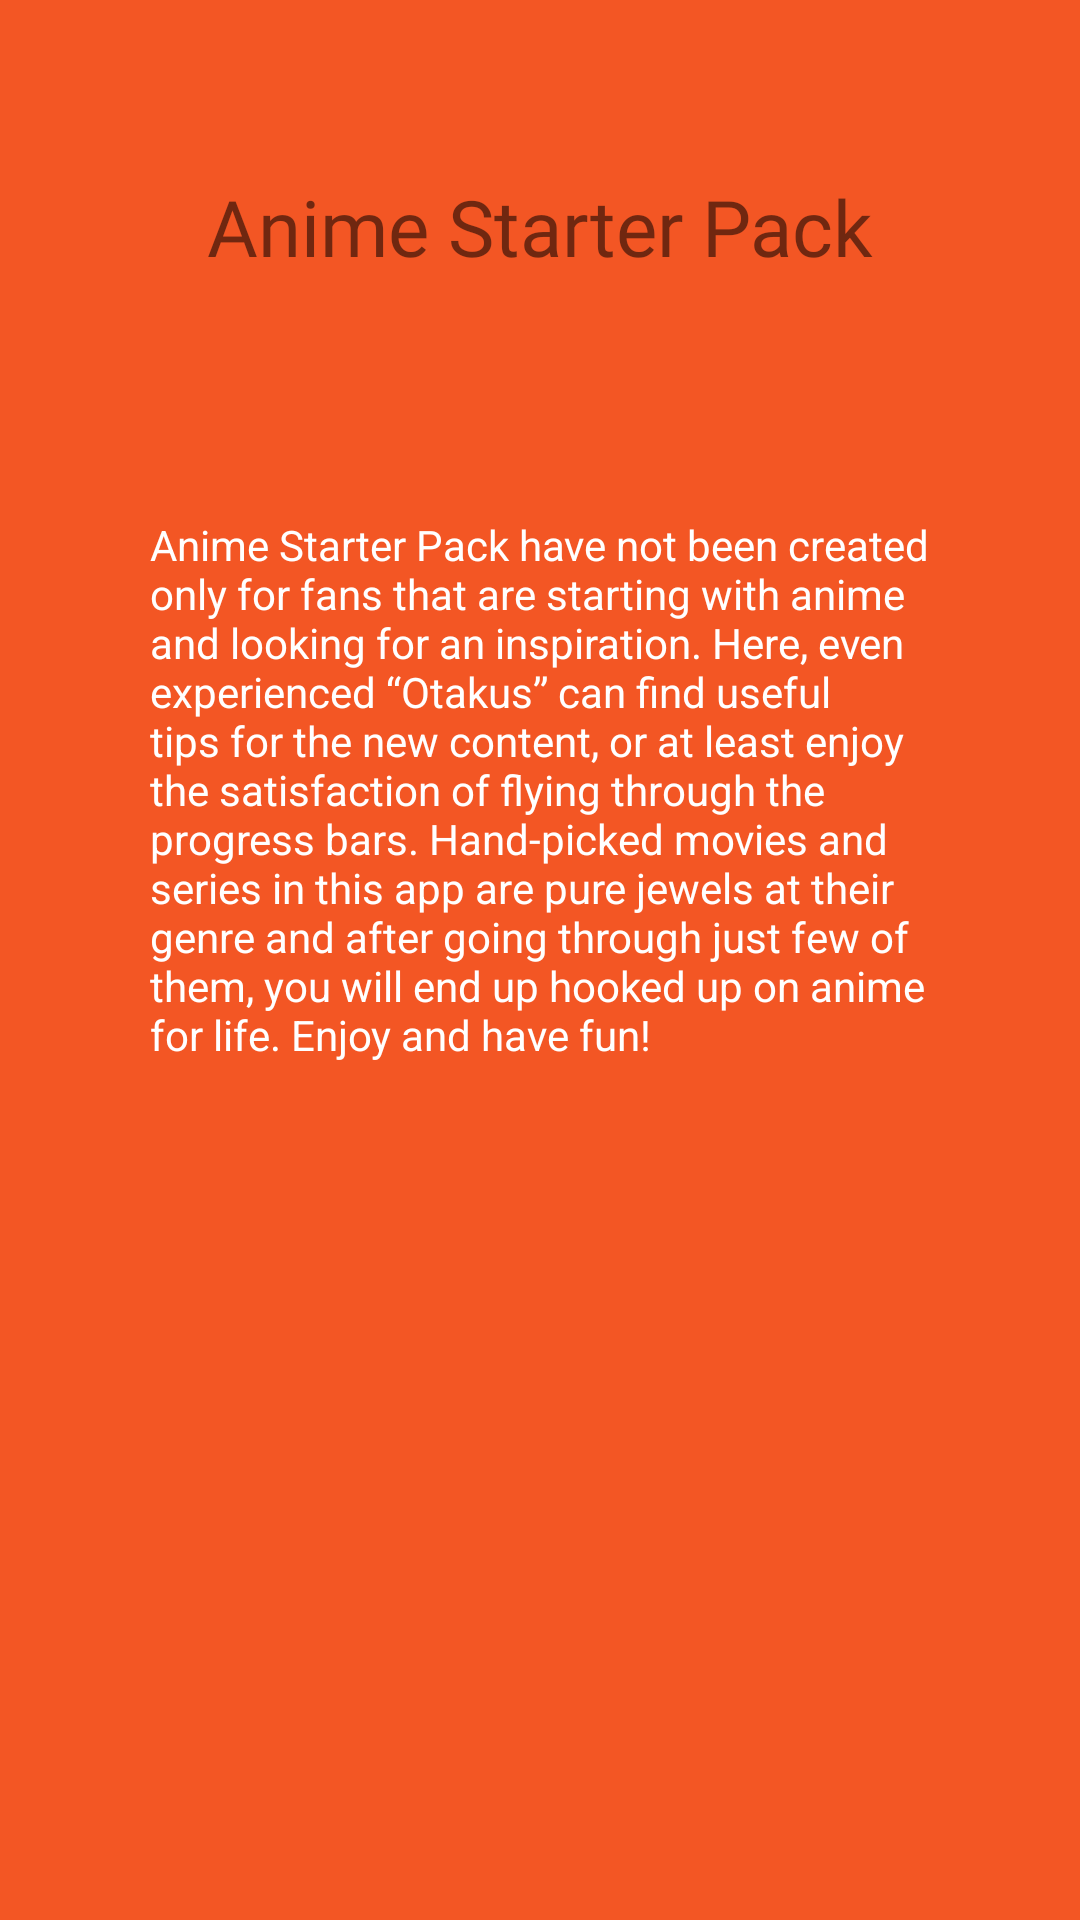

Layout XML and referenced resources for this Android screen:
<!-- AndroidManifest.xml: application theme Theme.AnimeStarterPack -->
<!-- res/layout/activity_about.xml -->
<?xml version="1.0" encoding="utf-8"?>
<androidx.constraintlayout.widget.ConstraintLayout
    xmlns:android="http://schemas.android.com/apk/res/android"
    xmlns:tools="http://schemas.android.com/tools"
    xmlns:app="http://schemas.android.com/apk/res-auto"
    android:layout_width="match_parent"
    android:layout_height="match_parent"
    android:background="@color/orange"
    tools:context=".AboutActivity">

    <TextView
        android:id="@+id/txtTitle"
        android:layout_width="wrap_content"
        android:layout_height="wrap_content"
        android:layout_centerHorizontal="true"
        android:fontFamily="@font/annie_use_your_telescope"
        android:text="@string/app_name"
        android:textSize="26sp"
        android:layout_marginTop="58dp"
        app:layout_constraintEnd_toEndOf="parent"
        app:layout_constraintStart_toStartOf="parent"
        app:layout_constraintTop_toTopOf="parent" />

    <TextView
        android:id="@+id/txtAbout"
        android:layout_width="wrap_content"
        android:layout_height="wrap_content"
        android:layout_below="@+id/txtTitle"
        android:layout_centerHorizontal="true"
        android:padding="50dp"
        android:text="@string/about"
        android:textColor="@color/white"
        app:layout_constraintBottom_toBottomOf="parent"
        app:layout_constraintEnd_toEndOf="parent"
        app:layout_constraintStart_toStartOf="parent"
        app:layout_constraintTop_toBottomOf="@+id/txtTitle"
        app:layout_constraintVertical_bias="0.110000014" />


  </androidx.constraintlayout.widget.ConstraintLayout>
<!-- resources referenced by this layout -->
<resources>
  <color name="orange">#F35624</color>
  <color name="white">#FFFFFFFF</color>
  <string name="about">Anime Starter Pack have not been created only for fans that are starting with anime and looking for an inspiration. Here, even experienced “Otakus” can find useful tips for the new content, or at least enjoy the satisfaction of flying through the progress bars. Hand-picked movies and series in this app are pure jewels at their genre and after going through just few of them, you will end up hooked up on anime for life. Enjoy and have fun!</string>
  
      //PupUps
  <string name="app_name">Anime Starter Pack</string>
      //Main activity
  <style name="Theme.AnimeStarterPack" parent="Theme.MaterialComponents.DayNight.NoActionBar">
          
          <item name="colorPrimary">@color/purple_500</item>
          <item name="colorPrimaryVariant">@color/purple_700</item>
          <item name="colorOnPrimary">@color/white</item>
          
          <item name="colorSecondary">@color/teal_200</item>
          <item name="colorSecondaryVariant">@color/teal_700</item>
          <item name="colorOnSecondary">@color/black</item>
          
          <item name="android:statusBarColor" tools:targetApi="l">?attr/colorPrimaryVariant</item>
          
      </style>
  <color name="purple_500">#FF6200EE</color>
  <color name="purple_700">#FF3700B3</color>
  <color name="teal_200">#FF03DAC5</color>
  <color name="teal_700">#FF018786</color>
  <color name="black">#FF000000</color>
</resources>
